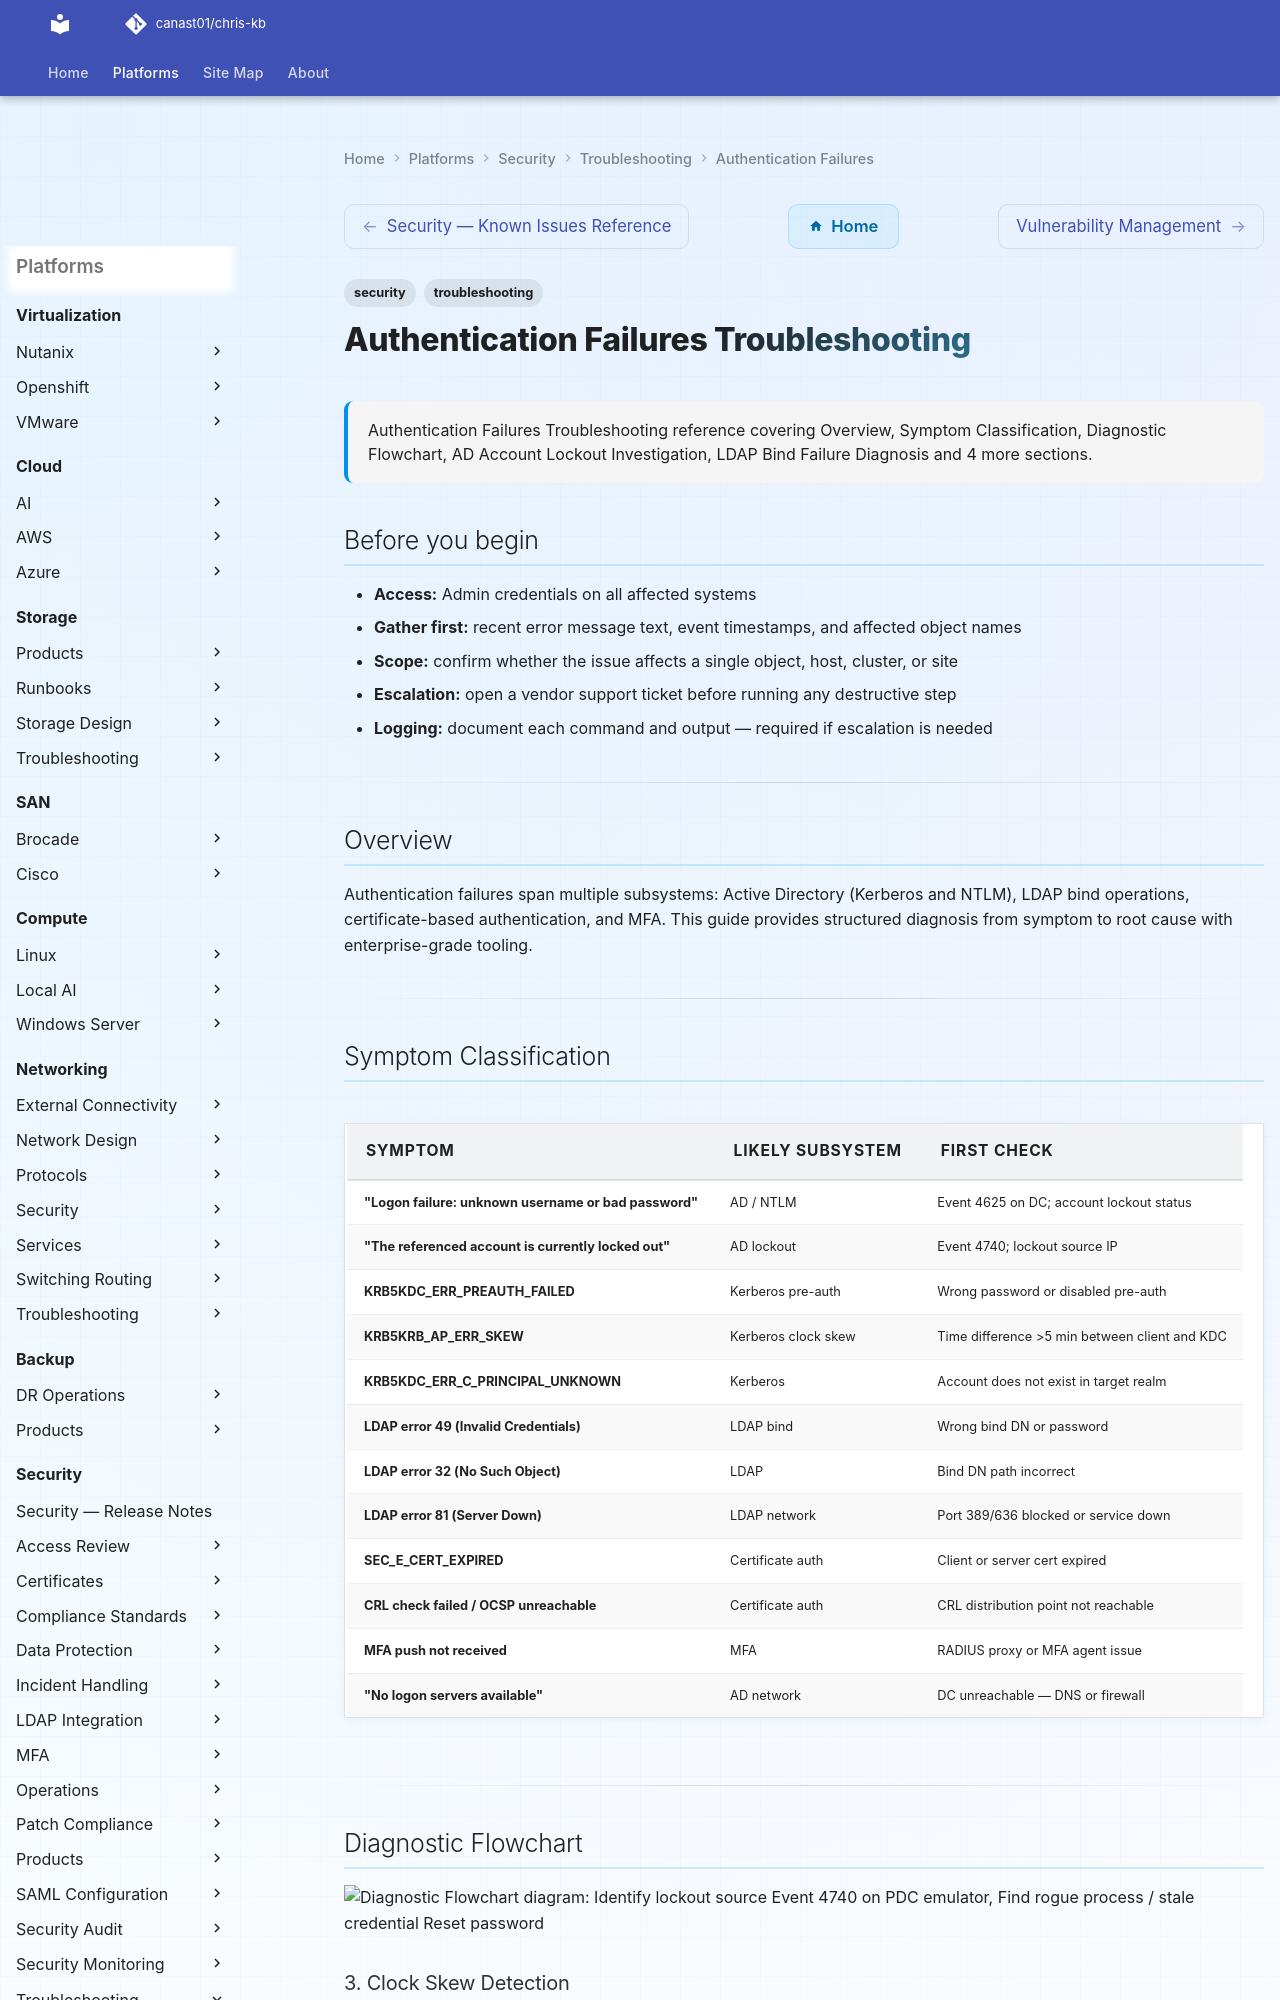

repository: canast01/chris-kb · page: security/troubleshooting/authentication-failures/index.html · generator: mkdocs

---
tags:
  - security
  - troubleshooting
search:
  boost: 1.5
description: "Authentication Failures Troubleshooting reference covering Overview, Symptom Classification, Diagnostic Flowchart, AD Account Lockout Investigation, LDAP..."
---
# Authentication Failures Troubleshooting

<div class="kb-summary">
Authentication Failures Troubleshooting reference covering Overview, Symptom Classification, Diagnostic Flowchart, AD Account Lockout Investigation, LDAP Bind Failure Diagnosis and 4 more sections.
</div>

## Before you begin

- **Access:** Admin credentials on all affected systems
- **Gather first:** recent error message text, event timestamps, and affected object names
- **Scope:** confirm whether the issue affects a single object, host, cluster, or site
- **Escalation:** open a vendor support ticket before running any destructive step
- **Logging:** document each command and output — required if escalation is needed

---

## Overview

Authentication failures span multiple subsystems: Active Directory (Kerberos and NTLM), LDAP bind operations, certificate-based authentication, and MFA. This guide provides structured diagnosis from symptom to root cause with enterprise-grade tooling.

---

## Symptom Classification

| Symptom | Likely Subsystem | First Check |
|---|---|---|
| "Logon failure: unknown username or bad password" | AD / NTLM | Event 4625 on DC; account lockout status |
| "The referenced account is currently locked out" | AD lockout | Event 4740; lockout source IP |
| KRB5KDC_ERR_PREAUTH_FAILED | Kerberos pre-auth | Wrong password or disabled pre-auth |
| KRB5KRB_AP_ERR_SKEW | Kerberos clock skew | Time difference >5 min between client and KDC |
| KRB5KDC_ERR_C_PRINCIPAL_UNKNOWN | Kerberos | Account does not exist in target realm |
| LDAP error 49 (Invalid Credentials) | LDAP bind | Wrong bind DN or password |
| LDAP error 32 (No Such Object) | LDAP | Bind DN path incorrect |
| LDAP error 81 (Server Down) | LDAP network | Port 389/636 blocked or service down |
| SEC_E_CERT_EXPIRED | Certificate auth | Client or server cert expired |
| CRL check failed / OCSP unreachable | Certificate auth | CRL distribution point not reachable |
| MFA push not received | MFA | RADIUS proxy or MFA agent issue |
| "No logon servers available" | AD network | DC unreachable — DNS or firewall |

---
